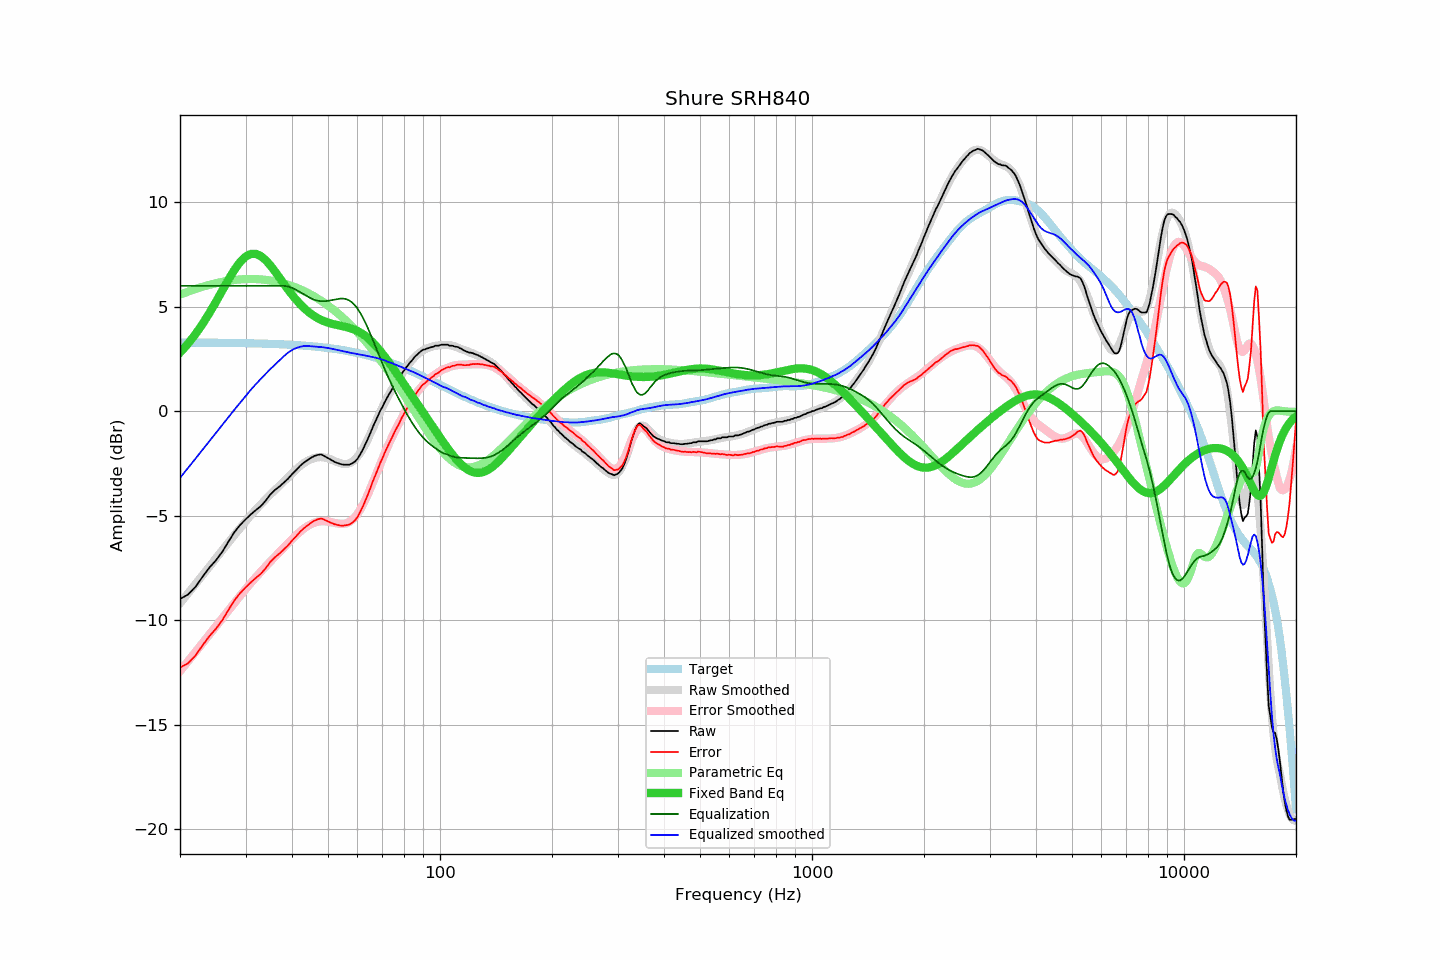

The data file committed next to this chart (first rows):
frequency, raw, error, smoothed, error_smoothed, equalization, parametric_eq, equalized_raw, equalized_smoothed, target
20, -8.98, -12.26, -9.19, -12.44, 6.00, 2.80, -2.98, -3.19, 3.29
21, -8.78, -12.06, -8.72, -11.97, 6.00, 3.22, -2.78, -2.72, 3.29
22, -8.41, -11.69, -8.27, -11.52, 6.00, 3.68, -2.41, -2.27, 3.28
23, -7.92, -11.20, -7.84, -11.09, 6.00, 4.18, -1.92, -1.84, 3.28
24, -7.48, -10.75, -7.42, -10.67, 6.00, 4.70, -1.48, -1.42, 3.28
25, -7.13, -10.40, -7.02, -10.27, 6.00, 5.24, -1.13, -1.02, 3.28
26, -6.72, -9.99, -6.64, -9.89, 6.00, 5.78, -0.72, -0.64, 3.27
27, -6.24, -9.50, -6.28, -9.52, 6.00, 6.30, -0.24, -0.28, 3.27
28, -5.79, -9.05, -5.93, -9.17, 6.00, 6.76, 0.21, 0.07, 3.26
29, -5.45, -8.71, -5.60, -8.84, 6.00, 7.13, 0.55, 0.40, 3.26
30, -5.18, -8.43, -5.28, -8.52, 6.00, 7.39, 0.82, 0.72, 3.26
31, -4.94, -8.19, -4.97, -8.22, 6.00, 7.53, 1.06, 1.03, 3.25
32, -4.73, -7.97, -4.70, -7.94, 6.00, 7.53, 1.27, 1.30, 3.24
33, -4.54, -7.77, -4.45, -7.67, 6.00, 7.42, 1.46, 1.55, 3.24
34, -4.28, -7.51, -4.21, -7.42, 6.00, 7.22, 1.72, 1.79, 3.23
35, -3.98, -7.20, -3.98, -7.18, 6.00, 6.97, 2.02, 2.02, 3.22
36, -3.77, -6.98, -3.77, -6.96, 6.00, 6.69, 2.23, 2.23, 3.22
37, -3.61, -6.81, -3.57, -6.74, 6.00, 6.40, 2.39, 2.43, 3.21
38, -3.42, -6.61, -3.37, -6.53, 6.00, 6.11, 2.58, 2.63, 3.20
39, -3.24, -6.42, -3.17, -6.32, 5.97, 5.83, 2.73, 2.80, 3.19
40, -3.02, -6.19, -2.97, -6.12, 5.91, 5.58, 2.89, 2.93, 3.18
41, -2.83, -5.99, -2.79, -5.94, 5.81, 5.34, 2.99, 3.02, 3.17
42, -2.63, -5.78, -2.62, -5.77, 5.71, 5.14, 3.08, 3.08, 3.15
43, -2.47, -5.61, -2.49, -5.62, 5.60, 4.95, 3.14, 3.12, 3.14
44, -2.35, -5.47, -2.38, -5.50, 5.50, 4.79, 3.15, 3.12, 3.13
45, -2.23, -5.34, -2.29, -5.40, 5.40, 4.66, 3.17, 3.11, 3.11
46, -2.14, -5.23, -2.23, -5.33, 5.33, 4.54, 3.19, 3.09, 3.10
47, -2.09, -5.17, -2.20, -5.28, 5.28, 4.44, 3.20, 3.08, 3.08
48, -2.07, -5.13, -2.20, -5.26, 5.26, 4.36, 3.20, 3.07, 3.06
49, -2.16, -5.20, -2.22, -5.26, 5.26, 4.29, 3.11, 3.05, 3.04
50, -2.25, -5.27, -2.26, -5.28, 5.28, 4.24, 3.04, 3.02, 3.03
51, -2.34, -5.34, -2.32, -5.31, 5.31, 4.19, 2.98, 3.00, 3.01
52, -2.42, -5.40, -2.38, -5.34, 5.34, 4.15, 2.93, 2.96, 2.99
53, -2.48, -5.44, -2.44, -5.37, 5.37, 4.12, 2.90, 2.93, 2.96
54, -2.53, -5.47, -2.49, -5.39, 5.39, 4.09, 2.86, 2.90, 2.94
55, -2.56, -5.47, -2.52, -5.39, 5.39, 4.06, 2.83, 2.87, 2.92
56, -2.56, -5.45, -2.53, -5.36, 5.36, 4.03, 2.80, 2.83, 2.89
57, -2.56, -5.42, -2.49, -5.30, 5.30, 3.99, 2.74, 2.81, 2.87
58, -2.50, -5.34, -2.43, -5.21, 5.21, 3.95, 2.71, 2.78, 2.84
59, -2.42, -5.23, -2.32, -5.07, 5.07, 3.90, 2.66, 2.76, 2.81
60, -2.28, -5.06, -2.17, -4.91, 4.91, 3.84, 2.63, 2.74, 2.79
61, -2.07, -4.82, -2.00, -4.71, 4.71, 3.77, 2.64, 2.71, 2.76
62, -1.84, -4.56, -1.80, -4.49, 4.49, 3.69, 2.65, 2.69, 2.73
63, -1.58, -4.27, -1.57, -4.24, 4.24, 3.60, 2.66, 2.66, 2.70
64, -1.32, -3.98, -1.33, -3.97, 3.97, 3.50, 2.66, 2.64, 2.67
65, -1.04, -3.67, -1.08, -3.69, 3.69, 3.40, 2.66, 2.62, 2.63
66, -0.75, -3.35, -0.81, -3.41, 3.41, 3.28, 2.66, 2.59, 2.60
67, -0.50, -3.06, -0.55, -3.12, 3.12, 3.16, 2.62, 2.57, 2.57
68, -0.26, -2.79, -0.29, -2.83, 2.83, 3.03, 2.58, 2.54, 2.53
69, 0.00, -2.49, -0.05, -2.55, 2.55, 2.90, 2.56, 2.51, 2.50
70, 0.20, -2.26, 0.19, -2.28, 2.28, 2.76, 2.48, 2.47, 2.46
71, 0.43, -1.99, 0.41, -2.02, 2.02, 2.62, 2.45, 2.43, 2.42
72, 0.63, -1.75, 0.62, -1.77, 1.77, 2.47, 2.40, 2.39, 2.39
73, 0.82, -1.53, 0.82, -1.53, 1.53, 2.33, 2.35, 2.35, 2.35
74, 0.99, -1.32, 1.00, -1.30, 1.30, 2.18, 2.30, 2.31, 2.31
75, 1.17, -1.10, 1.18, -1.09, 1.09, 2.03, 2.26, 2.27, 2.27
76, 1.34, -0.89, 1.35, -0.88, 0.88, 1.88, 2.23, 2.23, 2.23
77, 1.48, -0.71, 1.51, -0.68, 0.68, 1.74, 2.17, 2.19, 2.19
78, 1.64, -0.51, 1.66, -0.49, 0.49, 1.59, 2.13, 2.15, 2.15
79, 1.81, -0.30, 1.80, -0.30, 0.30, 1.44, 2.12, 2.11, 2.11
... 553 more rows
